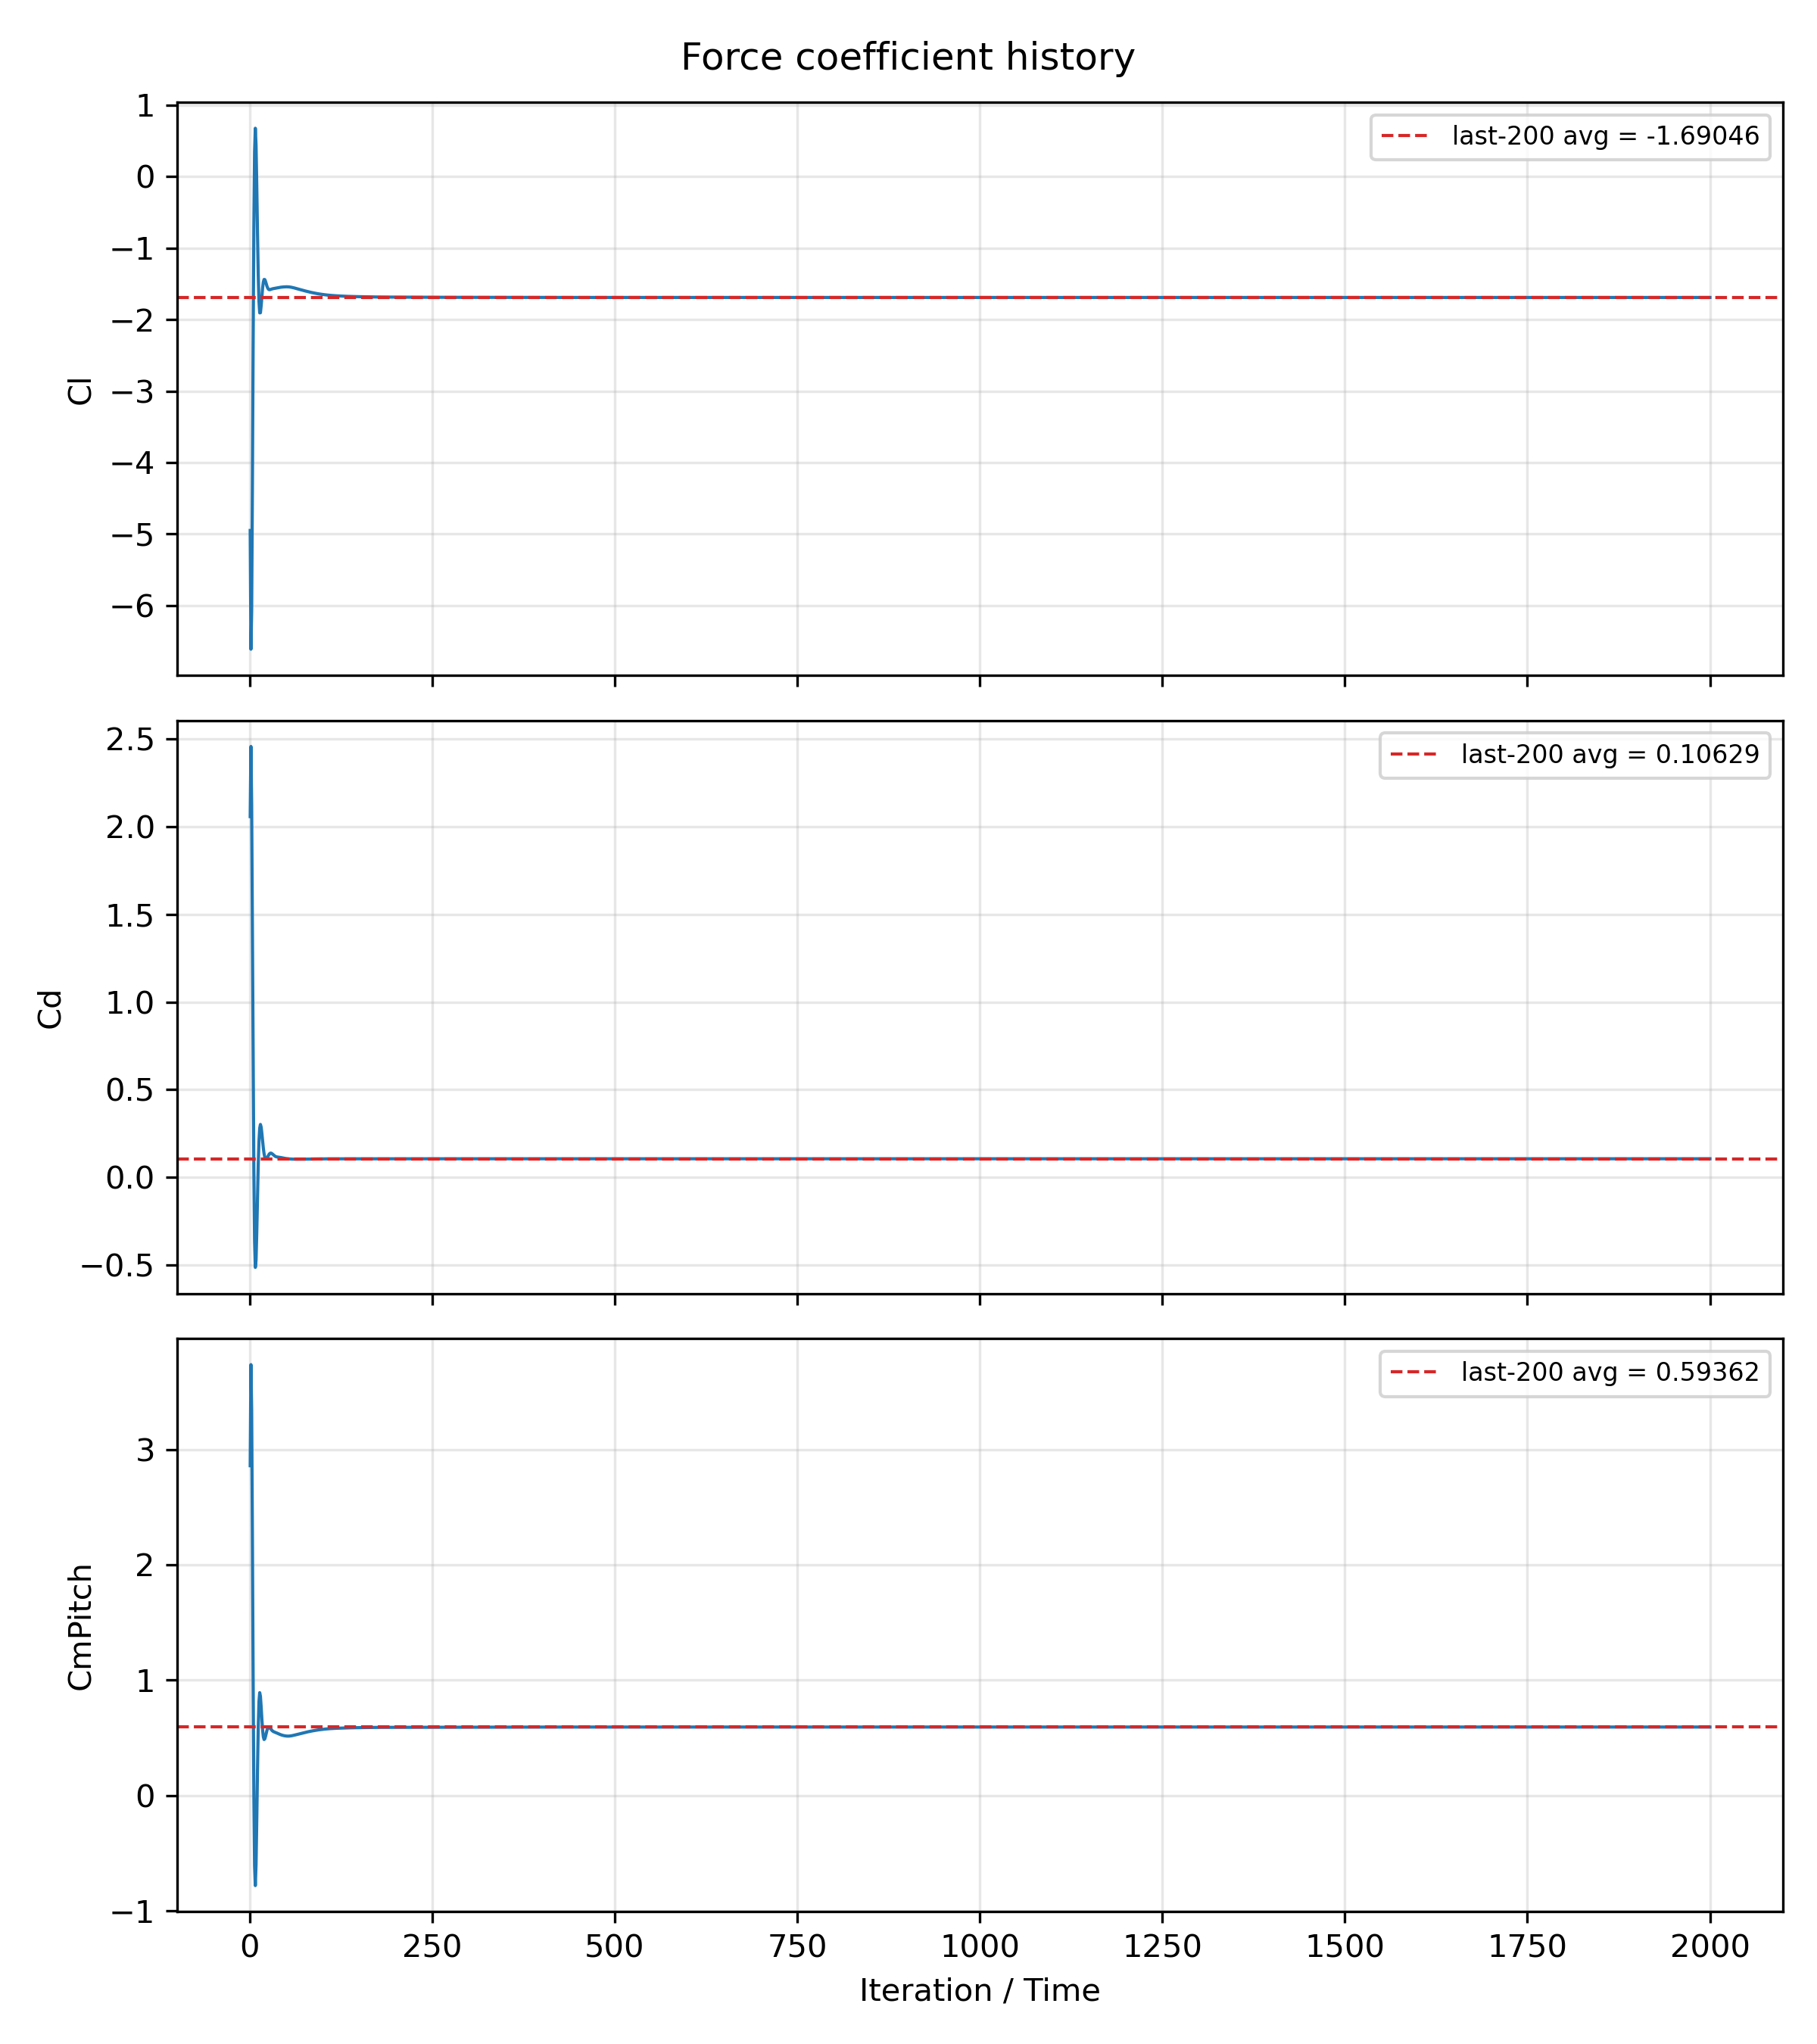

Source data for this figure (header and first rows):
Time, Cd, Cd(f), Cd(r), Cl, Cl(f), Cl(r), CmPitch, CmRoll, CmYaw, Cs, Cs(f), Cs(r)
1.0, 2.058, -2.203, 4.261, -4.951, 0.3832, -5.334, 2.859, -3.232, -1.534, -0.8632, -1.966, 1.103
2.0, 2.459, -3.06, 5.519, -6.613, 0.4285, -7.041, 3.735, -4.29, -1.83, -0.9889, -2.325, 1.336
3.0, 2.122, -2.865, 4.987, -6.076, 0.296, -6.372, 3.334, -3.926, -1.568, -0.8131, -1.974, 1.161
4.0, 1.42, -2.104, 3.524, -4.367, 0.07598, -4.443, 2.259, -2.814, -1.029, -0.492, -1.275, 0.7832
5.0, 0.6561, -1.191, 1.847, -2.361, -0.1568, -2.204, 1.024, -1.519, -0.4432, -0.1529, -0.5196, 0.3668
6.0, 0.02982, -0.4256, 0.4554, -0.6836, -0.3395, -0.3441, 0.002288, -0.4405, 0.03685, 0.119, 0.09636, 0.02265
7.0, -0.3632, 0.03857, -0.4017, 0.3477, -0.4363, 0.784, -0.6101, 0.2202, 0.3373, 0.2841, 0.4794, -0.1953
8.0, -0.5136, 0.1725, -0.6861, 0.6775, -0.4422, 1.12, -0.7809, 0.4293, 0.4505, 0.3404, 0.6207, -0.2803
9.0, -0.4709, 0.03863, -0.5096, 0.4397, -0.3775, 0.8172, -0.5974, 0.2741, 0.4144, 0.3119, 0.5703, -0.2584
10.0, -0.3115, -0.2521, -0.0594, -0.1335, -0.2756, 0.1421, -0.2089, -0.09635, 0.2882, 0.2343, 0.4053, -0.1711
11.0, -0.1109, -0.5822, 0.4713, -0.7999, -0.172, -0.6279, 0.228, -0.5267, 0.131, 0.1417, 0.2018, -0.06009
12.0, 0.07272, -0.8591, 0.9318, -1.37, -0.09496, -1.275, 0.5901, -0.8954, -0.01191, 0.05987, 0.01803, 0.04184
13.0, 0.2063, -1.035, 1.241, -1.743, -0.05864, -1.684, 0.8129, -1.138, -0.1147, 0.002709, -0.1133, 0.116
14.0, 0.2804, -1.105, 1.385, -1.906, -0.06158, -1.845, 0.8915, -1.245, -0.1703, -0.02639, -0.1835, 0.1571
15.0, 0.3022, -1.096, 1.398, -1.905, -0.0922, -1.813, 0.8602, -1.247, -0.1848, -0.03143, -0.2006, 0.1691
16.0, 0.2865, -1.043, 1.329, -1.806, -0.1356, -1.67, 0.7674, -1.186, -0.1703, -0.01988, -0.1802, 0.1603
17.0, 0.2498, -0.9779, 1.228, -1.673, -0.1781, -1.495, 0.6586, -1.103, -0.1398, 0.0002291, -0.1396, 0.1399
18.0, 0.2063, -0.9245, 1.131, -1.554, -0.2105, -1.344, 0.5667, -1.028, -0.1046, 0.02215, -0.09349, 0.1156
19.0, 0.166, -0.8936, 1.06, -1.474, -0.2289, -1.245, 0.5081, -0.9766, -0.0726, 0.04131, -0.05195, 0.09326
20.0, 0.1348, -0.8864, 1.021, -1.438, -0.2339, -1.205, 0.4853, -0.9538, -0.04832, 0.0553, -0.02068, 0.07597
21.0, 0.1149, -0.8976, 1.013, -1.44, -0.2292, -1.211, 0.491, -0.9551, -0.0332, 0.06358, -0.001413, 0.06499
22.0, 0.1057, -0.9189, 1.025, -1.466, -0.2194, -1.247, 0.5136, -0.9718, -0.0266, 0.06685, 0.006826, 0.06002
23.0, 0.1051, -0.9424, 1.048, -1.501, -0.2089, -1.292, 0.5416, -0.995, -0.02664, 0.06644, 0.006576, 0.05986
24.0, 0.1101, -0.9624, 1.073, -1.534, -0.2008, -1.333, 0.5663, -1.017, -0.03096, 0.06386, 0.0009697, 0.06289
25.0, 0.118, -0.976, 1.094, -1.56, -0.1967, -1.363, 0.5831, -1.035, -0.03723, 0.06048, -0.006992, 0.06747
26.0, 0.1261, -0.9829, 1.109, -1.575, -0.1967, -1.378, 0.5908, -1.046, -0.04352, 0.05732, -0.01486, 0.07217
27.0, 0.1328, -0.9846, 1.117, -1.581, -0.1999, -1.381, 0.5907, -1.051, -0.04846, 0.05501, -0.02096, 0.07597
28.0, 0.137, -0.9832, 1.12, -1.581, -0.2052, -1.376, 0.5855, -1.052, -0.05136, 0.05384, -0.02445, 0.07828
29.0, 0.1385, -0.9805, 1.119, -1.578, -0.2113, -1.367, 0.5778, -1.05, -0.05206, 0.05378, -0.02517, 0.07895
30.0, 0.1376, -0.978, 1.116, -1.574, -0.2172, -1.357, 0.5699, -1.047, -0.05083, 0.05464, -0.02351, 0.07815
31.0, 0.1349, -0.9765, 1.111, -1.571, -0.2224, -1.348, 0.5629, -1.044, -0.04823, 0.05611, -0.02018, 0.07628
32.0, 0.1313, -0.9759, 1.107, -1.568, -0.2265, -1.341, 0.5574, -1.042, -0.04491, 0.05787, -0.01598, 0.07385
33.0, 0.1273, -0.976, 1.103, -1.566, -0.2296, -1.336, 0.5534, -1.04, -0.04148, 0.05964, -0.01166, 0.0713
34.0, 0.1238, -0.9763, 1.1, -1.565, -0.232, -1.333, 0.5504, -1.038, -0.03838, 0.06124, -0.007758, 0.069
35.0, 0.1208, -0.9765, 1.097, -1.563, -0.2338, -1.33, 0.5479, -1.037, -0.03587, 0.06255, -0.004596, 0.06715
36.0, 0.1187, -0.9762, 1.095, -1.562, -0.2354, -1.326, 0.5455, -1.036, -0.03403, 0.06354, -0.002257, 0.0658
37.0, 0.1172, -0.9755, 1.093, -1.56, -0.237, -1.323, 0.5429, -1.034, -0.03277, 0.06424, -0.0006505, 0.06489
38.0, 0.1163, -0.9743, 1.091, -1.558, -0.2386, -1.319, 0.5402, -1.032, -0.03194, 0.06471, 0.0004148, 0.06429
39.0, 0.1157, -0.9729, 1.089, -1.555, -0.2403, -1.315, 0.5373, -1.031, -0.03135, 0.06503, 0.001164, 0.06387
40.0, 0.1152, -0.9715, 1.087, -1.553, -0.242, -1.311, 0.5344, -1.029, -0.03084, 0.06528, 0.001802, 0.06348
41.0, 0.1147, -0.9701, 1.085, -1.551, -0.2437, -1.307, 0.5315, -1.027, -0.03028, 0.0655, 0.002474, 0.06303
42.0, 0.114, -0.969, 1.083, -1.549, -0.2454, -1.303, 0.5289, -1.026, -0.02961, 0.06574, 0.003258, 0.06249
43.0, 0.1132, -0.9681, 1.081, -1.547, -0.2471, -1.3, 0.5265, -1.025, -0.02884, 0.06602, 0.00417, 0.06185
44.0, 0.1123, -0.9674, 1.08, -1.546, -0.2486, -1.297, 0.5243, -1.024, -0.02798, 0.06632, 0.005182, 0.06114
45.0, 0.1114, -0.9668, 1.078, -1.545, -0.2499, -1.295, 0.5224, -1.023, -0.02708, 0.06664, 0.006241, 0.0604
46.0, 0.1105, -0.9664, 1.077, -1.544, -0.2512, -1.293, 0.5207, -1.022, -0.02619, 0.06697, 0.007292, 0.05968
47.0, 0.1096, -0.966, 1.076, -1.543, -0.2523, -1.291, 0.5191, -1.021, -0.02536, 0.0673, 0.008287, 0.05901
48.0, 0.1087, -0.9658, 1.075, -1.542, -0.2532, -1.289, 0.5178, -1.02, -0.02461, 0.06761, 0.009197, 0.05841
49.0, 0.108, -0.9656, 1.074, -1.542, -0.254, -1.288, 0.5167, -1.02, -0.02394, 0.06789, 0.01001, 0.05789
50.0, 0.1074, -0.9656, 1.073, -1.541, -0.2547, -1.286, 0.5159, -1.019, -0.02335, 0.06816, 0.01073, 0.05743
51.0, 0.1068, -0.9657, 1.073, -1.541, -0.2553, -1.286, 0.5153, -1.019, -0.02284, 0.0684, 0.01135, 0.05704
52.0, 0.1063, -0.966, 1.072, -1.541, -0.2557, -1.286, 0.515, -1.019, -0.02239, 0.06861, 0.01191, 0.0567
53.0, 0.1059, -0.9666, 1.072, -1.542, -0.256, -1.286, 0.5149, -1.02, -0.02199, 0.06881, 0.01241, 0.0564
54.0, 0.1055, -0.9673, 1.073, -1.543, -0.2562, -1.286, 0.5151, -1.02, -0.02163, 0.06899, 0.01287, 0.05612
55.0, 0.1052, -0.9683, 1.074, -1.544, -0.2563, -1.288, 0.5156, -1.021, -0.02129, 0.06916, 0.01329, 0.05588
56.0, 0.1049, -0.9695, 1.074, -1.545, -0.2563, -1.289, 0.5163, -1.022, -0.02099, 0.06933, 0.01367, 0.05565
57.0, 0.1047, -0.9709, 1.076, -1.547, -0.2563, -1.291, 0.5173, -1.023, -0.02072, 0.06948, 0.01402, 0.05546
58.0, 0.1044, -0.9724, 1.077, -1.549, -0.2562, -1.293, 0.5184, -1.025, -0.02047, 0.06963, 0.01435, 0.05528
59.0, 0.1043, -0.974, 1.078, -1.551, -0.2561, -1.295, 0.5196, -1.026, -0.02025, 0.06977, 0.01464, 0.05514
60.0, 0.1041, -0.9758, 1.08, -1.554, -0.2559, -1.298, 0.521, -1.028, -0.02006, 0.06991, 0.0149, 0.05501
... 1,940 more rows
